Run: headless pygame with SDL's dummy video driver; simulated clock (each Clock.tick advances the game by its frame time, no real sleeping); random seed 0; keys injected as events and as key.get_pressed() state; no mouse input; restart key R tapped at the start of phases 3 and 4.
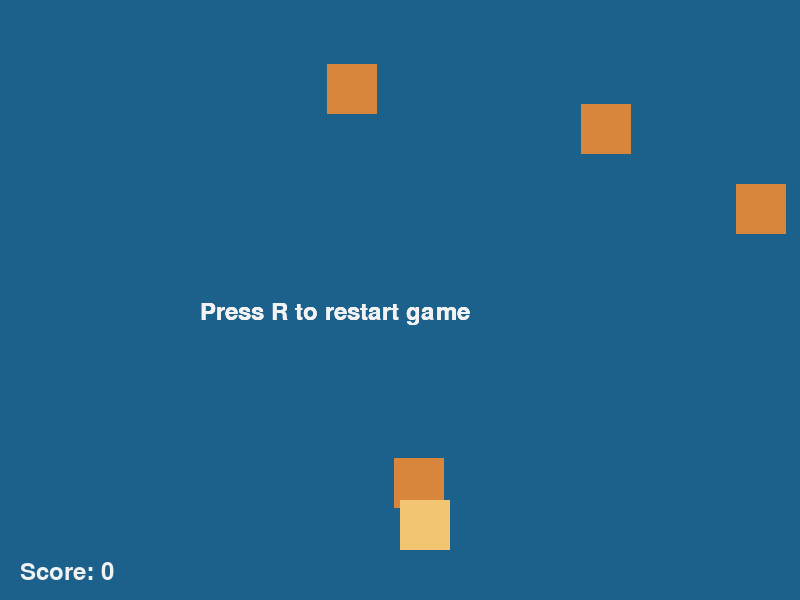
Frame 1 of 4 · flips 1–60 · no input
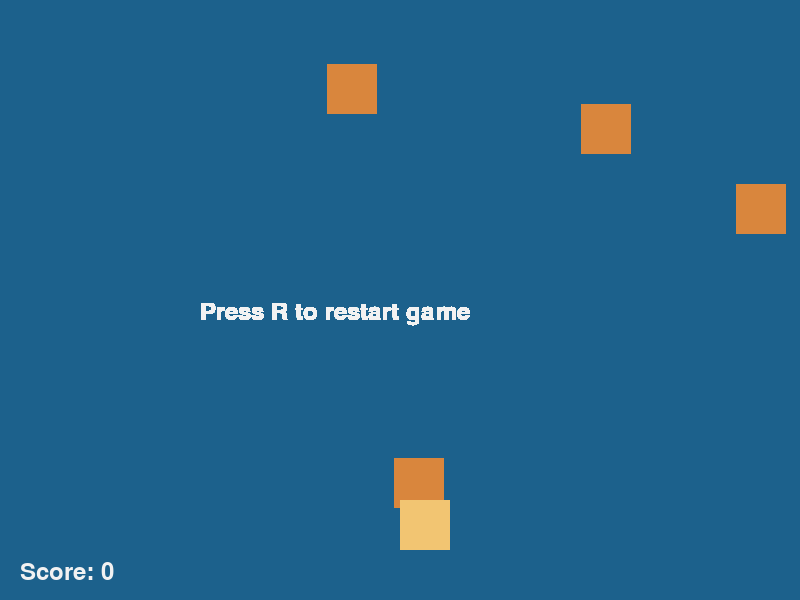
Frame 2 of 4 · flips 61–180 · tapped SPACE, RETURN · held RIGHT (→), D
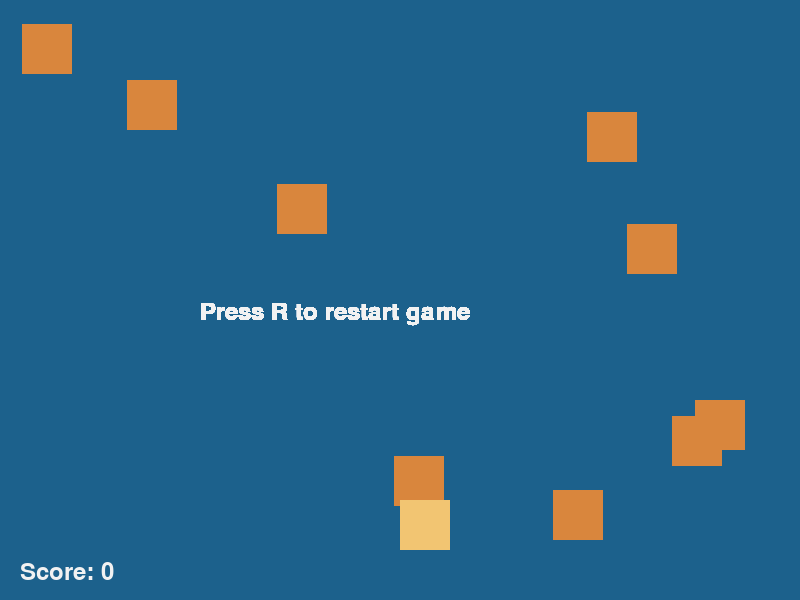
Frame 3 of 4 · flips 181–300 · tapped R · held DOWN (↓), S
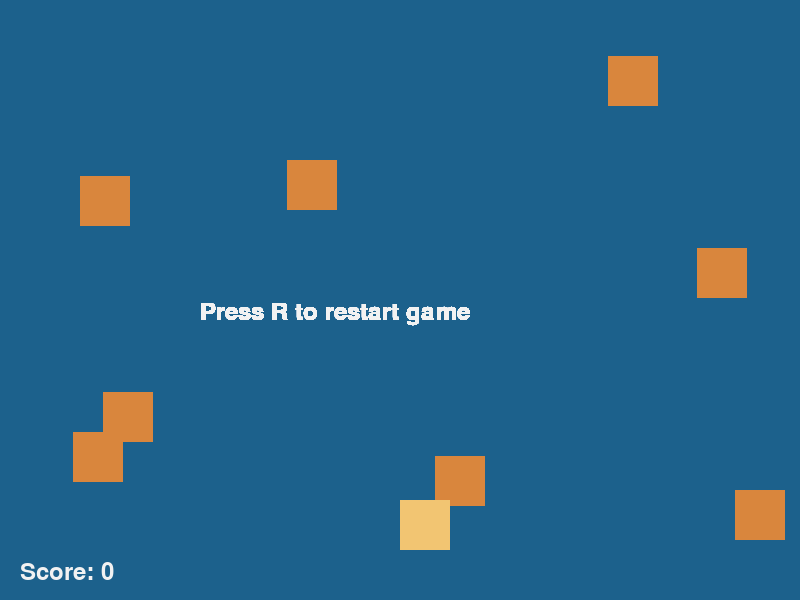
Frame 4 of 4 · flips 301–420 · tapped R · held LEFT (←), A, UP (↑), W

The pygame program that drew these frames:

import pygame
import random
import sys

pygame.init()

WIDTH = 800
HEIGHT = 600

PLAYER_COLOR = (242, 197, 114)
BACKGROUND_COLOR = (28, 97, 140)
ENEMY_COLOR = (217, 134, 61)
SCORE_COLOR = (242, 242, 242)


screen = pygame.display.set_mode((WIDTH, HEIGHT))




clock = pygame.time.Clock()

myFont = pygame.font.SysFont("couriernewttf", 35)

#print(pygame.font.get_fonts())

def set_level(score, SPEED):
	# if score < 10:
	# 	SPEED = 5
	# elif score < 20:
	# 	SPEED = 8
	# elif score < 40:
	# 	SPEED = 11
	# elif score < 60:
	# 	SPEED = 14
	# elif score < 80:
	# 	SPEED = 17
	# else:
	# 	SPEED = 23
	SPEED = score/5
	if SPEED<8:
		SPEED = 8
	if SPEED>23:
		SPEED = 23
	return SPEED

def drop_enemies(enemy_list, enemy_size):
	delay = random.random()
	if len(enemy_list) < 10 and delay < 0.1:
		x_pos = random.randint(0, WIDTH-enemy_size)
		y_pos = 0
		enemy_list.append([x_pos, y_pos])

def draw_enemies(enemy_list, enemy_size):
	for enemy_pos in enemy_list:
		pygame.draw.rect(screen, ENEMY_COLOR, (enemy_pos[0], enemy_pos[1], enemy_size, enemy_size))

def update_enemy_positions(enemy_list, score, SPEED):
	for idx, enemy_pos in enumerate(enemy_list):
		if enemy_pos[1] >= 0 and enemy_pos[1] < HEIGHT:
			enemy_pos[1] += SPEED
		else:
			enemy_list.pop(idx)
			score += 1
	return score

def collision_check(enemy_list, player_pos, player_size, enemy_size):
	for enemy_pos in enemy_list:
		if detect_collision(enemy_pos, player_pos, player_size, enemy_size):
			return True
	return False

def detect_collision(player_pos, enemy_pos, player_size, enemy_size):
	p_x = player_pos[0]
	p_y = player_pos[1]

	e_x = enemy_pos[0]
	e_y = enemy_pos[1]

	if (e_x >= p_x and e_x < p_x + player_size) or (p_x >= e_x and p_x < e_x + enemy_size):
		if (e_y >= p_y and e_y < p_y + player_size) or (p_y >= e_y and p_y < e_y + enemy_size):
			return True
	return False

def play_game():
	player_size = 50
	player_pos = [WIDTH/2, HEIGHT-(player_size*2)]
	player_speed = 10
	key_mode_left = False
	key_mode_right = False

	enemy_size = 50
	enemy_pos = [random.randint(0, WIDTH-enemy_size), 0]
	enemy_list = [enemy_pos]

	score = 0

	SPEED = 10

	game_over = False
	while not game_over:
		
		for event in pygame.event.get():
			if event.type == pygame.QUIT:
				sys.exit()

			if event.type == pygame.KEYDOWN and event.key == pygame.K_ESCAPE:
				game_over = True

			if event.type == pygame.KEYDOWN:

				x = player_pos[0]
				y = player_pos[1]

				if event.key == pygame.K_LEFT:
					key_mode_left = True

				elif event.key == pygame.K_RIGHT:
					key_mode_right = True

			if event.type == pygame.KEYUP:
				if event.key == pygame.K_LEFT:
					key_mode_left = False
				elif event.key == pygame.K_RIGHT:
					key_mode_right = False

		if key_mode_left:
			x -= player_speed
			if x < 0:
				x = 0
			player_pos = [x,y]
		if key_mode_right:
			x += player_speed
			if x + player_size > WIDTH:
				x = WIDTH - player_size
			player_pos = [x,y]






		screen.fill(BACKGROUND_COLOR)


		drop_enemies(enemy_list, enemy_size)
		score = update_enemy_positions(enemy_list, score, SPEED)
		SPEED = set_level(score, SPEED)
		player_speed = SPEED

		text = "Score: " + str(score)
		label = myFont.render(text, 1, SCORE_COLOR)
		screen.blit(label, (20, HEIGHT-40))

		if collision_check(enemy_list, player_pos, player_size, enemy_size):
			game_over = True
		draw_enemies(enemy_list, enemy_size)

		pygame.draw.rect(screen, PLAYER_COLOR, (player_pos[0], player_pos[1], player_size, player_size))

		clock.tick(30)
		pygame.display.update()

	score_screen(score)

def score_screen(score):

	game_over = False
	restart_game = False
	while not game_over:
		
		for event in pygame.event.get():
			if event.type == pygame.QUIT:
				sys.exit()
			if event.type == pygame.KEYDOWN and event.key == pygame.K_ESCAPE:
				game_over = True

			if event.type == pygame.KEYDOWN and event.key == pygame.K_r:
				restart_game = True

		label = myFont.render("Press R to restart game", 1, SCORE_COLOR)
		screen.blit(label, (WIDTH/4, HEIGHT/2))
		clock.tick(30)
		pygame.display.update()

		if restart_game:
			break

	if restart_game:
		play_game()
	else:
		print("Score: " + str(score))


play_game()
